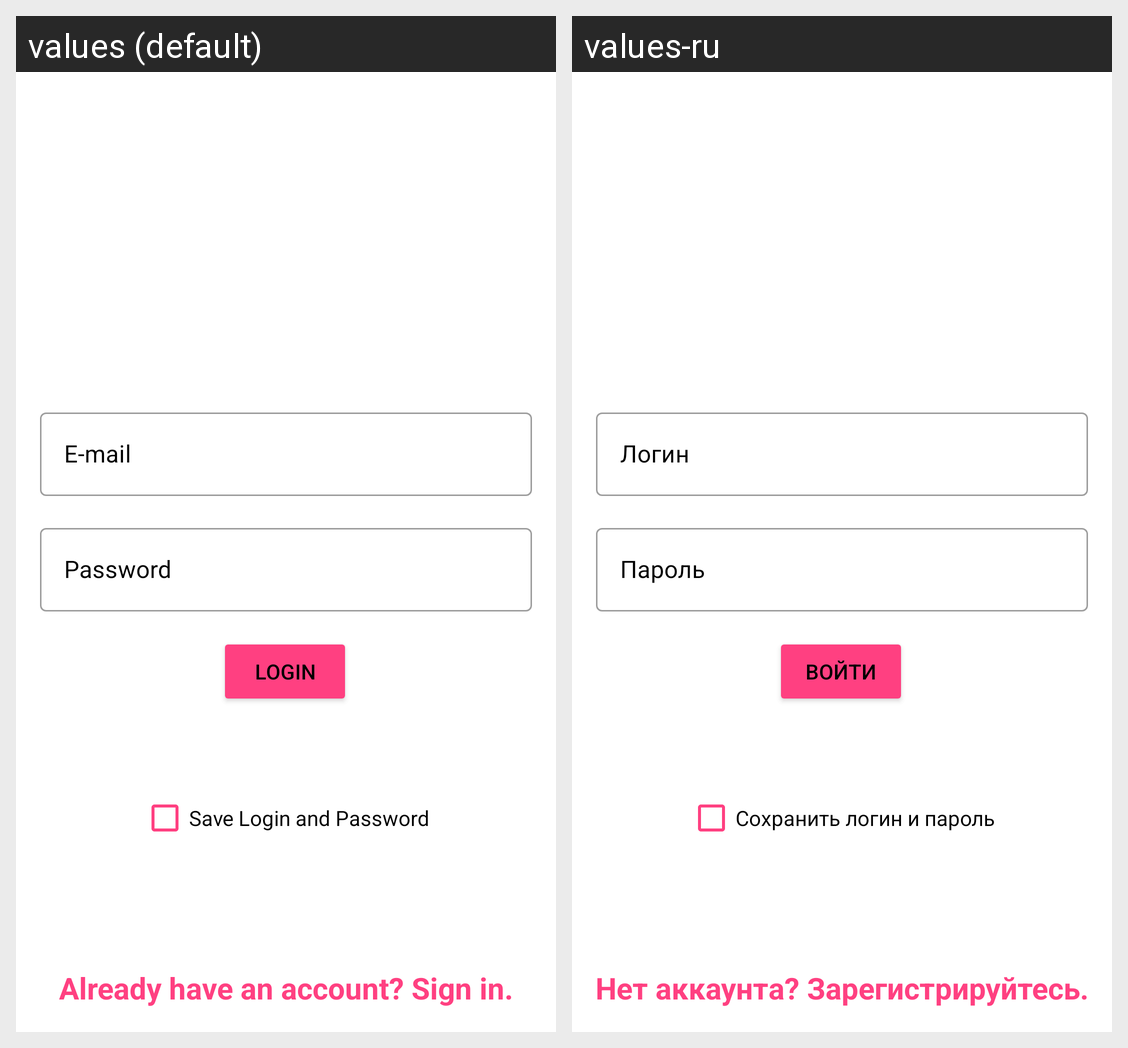

For this localized Android screen grid, give each drawn string resource with its value in every locale shown.
Android screen res/layout/log_layout.xml rendered under 2 locales, left to right: values (default), values-ru. Device: Nexus 5 (rendered at 1080×1920; each locale shown at half size, 540×960, under a caption strip naming it); theme Theme.MyApplication.
Strings drawn on this screen, with the default value and each locale's value (text and hints the layout hard-codes, and strings that could not be matched under every locale, appear in the picture but are not listed):

auth_login
  values: E-mail
  values-ru: Логин

auth_password
  values: Password
  values-ru: Пароль

auth_login_button
  values: Login
  values-ru: Войти

reg_button_text
  values: Already have an account? Sign in.
  values-ru: Нет аккаунта? Зарегистрируйтесь.

log_save_credentials
  values: Save Login and Password
  values-ru: Сохранить логин и пароль
